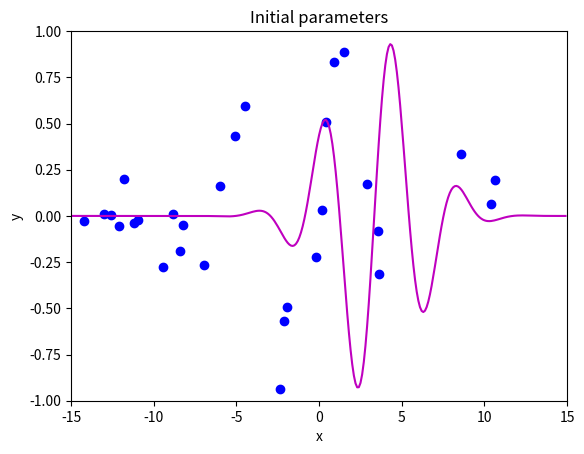

Write the Python code that produced this figure. (Note: this script raises an exception after producing the figure.)
# import libraries
import numpy as np
import matplotlib.pyplot as plt
from matplotlib import cm
from matplotlib.colors import ListedColormap

# Let's create our training data of 30 pairs {x_i, y_i}
# We'll try to fit the Gabor model to these data
data = np.array([[-1.920e+00,-1.422e+01,1.490e+00,-1.940e+00,-2.389e+00,-5.090e+00,
                 -8.861e+00,3.578e+00,-6.010e+00,-6.995e+00,3.634e+00,8.743e-01,
                 -1.096e+01,4.073e-01,-9.467e+00,8.560e+00,1.062e+01,-1.729e-01,
                  1.040e+01,-1.261e+01,1.574e-01,-1.304e+01,-2.156e+00,-1.210e+01,
                 -1.119e+01,2.902e+00,-8.220e+00,-1.179e+01,-8.391e+00,-4.505e+00],
                  [-1.051e+00,-2.482e-02,8.896e-01,-4.943e-01,-9.371e-01,4.306e-01,
                  9.577e-03,-7.944e-02 ,1.624e-01,-2.682e-01,-3.129e-01,8.303e-01,
                  -2.365e-02,5.098e-01,-2.777e-01,3.367e-01,1.927e-01,-2.222e-01,
                  6.352e-02,6.888e-03,3.224e-02,1.091e-02,-5.706e-01,-5.258e-02,
                  -3.666e-02,1.709e-01,-4.805e-02,2.008e-01,-1.904e-01,5.952e-01]])

# Let's define our model
def model(phi,x):
  sin_component = np.sin(phi[0] + 0.06 * phi[1] * x)
  gauss_component = np.exp(-(phi[0] + 0.06 * phi[1] * x) * (phi[0] + 0.06 * phi[1] * x) / 32)
  y_pred= sin_component * gauss_component
  return y_pred

# Draw model
def draw_model(data,model,phi,title=None):
  x_model = np.arange(-15,15,0.1)
  y_model = model(phi,x_model)

  fix, ax = plt.subplots()
  ax.plot(data[0,:],data[1,:],'bo')
  ax.plot(x_model,y_model,'m-')
  ax.set_xlim([-15,15]);ax.set_ylim([-1,1])
  ax.set_xlabel('x'); ax.set_ylabel('y')
  if title is not None:
    ax.set_title(title)
  plt.show()

# Initialize the parameters and draw the model
phi = np.zeros((2,1))
phi[0] =  -5     # Horizontal offset
phi[1] =  25     # Frequency
draw_model(data,model,phi, "Initial parameters")


def compute_loss(data_x, data_y, model, phi):
  # TODO -- Write this function -- replace the line below
  # TODO -- First make model predictions from data x
  # TODO -- Then compute the squared difference between the predictions and true y values
  # TODO -- Then sum them all and return
  loss = model(data_x)

  return loss

loss = compute_loss(data[0,:],data[1,:],model,np.array([[0.6],[-0.2]]))
print('Your loss = %3.3f, Correct loss = %3.3f'%(loss, 16.419))

def draw_loss_function(compute_loss, data,  model, phi_iters = None):
  # Define pretty colormap
  my_colormap_vals_hex =('2a0902', '2b0a03', '2c0b04', '2d0c05', '2e0c06', '2f0d07', '300d08', '310e09', '320f0a', '330f0b', '34100b', '35110c', '36110d', '37120e', '38120f', '39130f', '3a1410', '3b1411', '3c1511', '3d1612', '3e1613', '3f1713', '401714', '411814', '421915', '431915', '451a16', '461b16', '471b17', '481c17', '491d18', '4a1d18', '4b1e19', '4c1f19', '4d1f1a', '4e201b', '50211b', '51211c', '52221c', '53231d', '54231d', '55241e', '56251e', '57261f', '58261f', '592720', '5b2821', '5c2821', '5d2922', '5e2a22', '5f2b23', '602b23', '612c24', '622d25', '632e25', '652e26', '662f26', '673027', '683027', '693128', '6a3229', '6b3329', '6c342a', '6d342a', '6f352b', '70362c', '71372c', '72372d', '73382e', '74392e', '753a2f', '763a2f', '773b30', '783c31', '7a3d31', '7b3e32', '7c3e33', '7d3f33', '7e4034', '7f4134', '804235', '814236', '824336', '834437', '854538', '864638', '874739', '88473a', '89483a', '8a493b', '8b4a3c', '8c4b3c', '8d4c3d', '8e4c3e', '8f4d3f', '904e3f', '924f40', '935041', '945141', '955242', '965343', '975343', '985444', '995545', '9a5646', '9b5746', '9c5847', '9d5948', '9e5a49', '9f5a49', 'a05b4a', 'a15c4b', 'a35d4b', 'a45e4c', 'a55f4d', 'a6604e', 'a7614e', 'a8624f', 'a96350', 'aa6451', 'ab6552', 'ac6552', 'ad6653', 'ae6754', 'af6855', 'b06955', 'b16a56', 'b26b57', 'b36c58', 'b46d59', 'b56e59', 'b66f5a', 'b7705b', 'b8715c', 'b9725d', 'ba735d', 'bb745e', 'bc755f', 'bd7660', 'be7761', 'bf7862', 'c07962', 'c17a63', 'c27b64', 'c27c65', 'c37d66', 'c47e67', 'c57f68', 'c68068', 'c78169', 'c8826a', 'c9836b', 'ca846c', 'cb856d', 'cc866e', 'cd876f', 'ce886f', 'ce8970', 'cf8a71', 'd08b72', 'd18c73', 'd28d74', 'd38e75', 'd48f76', 'd59077', 'd59178', 'd69279', 'd7937a', 'd8957b', 'd9967b', 'da977c', 'da987d', 'db997e', 'dc9a7f', 'dd9b80', 'de9c81', 'de9d82', 'df9e83', 'e09f84', 'e1a185', 'e2a286', 'e2a387', 'e3a488', 'e4a589', 'e5a68a', 'e5a78b', 'e6a88c', 'e7aa8d', 'e7ab8e', 'e8ac8f', 'e9ad90', 'eaae91', 'eaaf92', 'ebb093', 'ecb295', 'ecb396', 'edb497', 'eeb598', 'eeb699', 'efb79a', 'efb99b', 'f0ba9c', 'f1bb9d', 'f1bc9e', 'f2bd9f', 'f2bfa1', 'f3c0a2', 'f3c1a3', 'f4c2a4', 'f5c3a5', 'f5c5a6', 'f6c6a7', 'f6c7a8', 'f7c8aa', 'f7c9ab', 'f8cbac', 'f8ccad', 'f8cdae', 'f9ceb0', 'f9d0b1', 'fad1b2', 'fad2b3', 'fbd3b4', 'fbd5b6', 'fbd6b7', 'fcd7b8', 'fcd8b9', 'fcdaba', 'fddbbc', 'fddcbd', 'fddebe', 'fddfbf', 'fee0c1', 'fee1c2', 'fee3c3', 'fee4c5', 'ffe5c6', 'ffe7c7', 'ffe8c9', 'ffe9ca', 'ffebcb', 'ffeccd', 'ffedce', 'ffefcf', 'fff0d1', 'fff2d2', 'fff3d3', 'fff4d5', 'fff6d6', 'fff7d8', 'fff8d9', 'fffada', 'fffbdc', 'fffcdd', 'fffedf', 'ffffe0')
  my_colormap_vals_dec = np.array([int(element,base=16) for element in my_colormap_vals_hex])
  r = np.floor(my_colormap_vals_dec/(256*256))
  g = np.floor((my_colormap_vals_dec - r *256 *256)/256)
  b = np.floor(my_colormap_vals_dec - r * 256 *256 - g * 256)
  my_colormap = ListedColormap(np.vstack((r,g,b)).transpose()/255.0)

  # Make grid of offset/frequency values to plot
  offsets_mesh, freqs_mesh = np.meshgrid(np.arange(-10,10.0,0.1), np.arange(2.5,22.5,0.1))
  loss_mesh = np.zeros_like(freqs_mesh)
  # Compute loss for every set of parameters
  for idslope, slope in np.ndenumerate(freqs_mesh):
     loss_mesh[idslope] = compute_loss(data[0,:], data[1,:], model, np.array([[offsets_mesh[idslope]], [slope]]))

  fig,ax = plt.subplots()
  fig.set_size_inches(8,8)
  ax.contourf(offsets_mesh,freqs_mesh,loss_mesh,256,cmap=my_colormap)
  ax.contour(offsets_mesh,freqs_mesh,loss_mesh,20,colors=['#80808080'])
  if phi_iters is not None:
    ax.plot(phi_iters[0,:], phi_iters[1,:],'go-')
  ax.set_ylim([2.5,22.5])
  ax.set_xlabel('Offset $\phi_{0}$'); ax.set_ylabel('Frequency, $\phi_{1}$')
  plt.show()

draw_loss_function(compute_loss, data, model)

# These came from writing out the expression for the sum of squares loss and taking the
# derivative with respect to phi0 and phi1. It was a lot of hassle to get it right!
def gabor_deriv_phi0(data_x,data_y,phi0, phi1):
    x = 0.06 * phi1 * data_x + phi0
    y = data_y
    cos_component = np.cos(x)
    sin_component = np.sin(x)
    gauss_component = np.exp(-0.5 * x *x / 16)
    deriv = cos_component * gauss_component - sin_component * gauss_component * x / 16
    deriv = 2* deriv * (sin_component * gauss_component - y)
    return np.sum(deriv)

def gabor_deriv_phi1(data_x, data_y,phi0, phi1):
    x = 0.06 * phi1 * data_x + phi0
    y = data_y
    cos_component = np.cos(x)
    sin_component = np.sin(x)
    gauss_component = np.exp(-0.5 * x *x / 16)
    deriv = 0.06 * data_x * cos_component * gauss_component - 0.06 * data_x*sin_component * gauss_component * x / 16
    deriv = 2*deriv * (sin_component * gauss_component - y)
    return np.sum(deriv)

def compute_gradient(data_x, data_y, phi):
    dl_dphi0 = gabor_deriv_phi0(data_x, data_y, phi[0],phi[1])
    dl_dphi1 = gabor_deriv_phi1(data_x, data_y, phi[0],phi[1])
    # Return the gradient
    return np.array([[dl_dphi0],[dl_dphi1]])

# Compute the gradient using your function
gradient = compute_gradient(data[0,:],data[1,:], phi)
print("Your gradients: (%3.3f,%3.3f)"%(gradient[0],gradient[1]))
# Approximate the gradients with finite differences
delta = 0.0001
dl_dphi0_est = (compute_loss(data[0,:],data[1,:],model,phi+np.array([[delta],[0]])) - \
                    compute_loss(data[0,:],data[1,:],model,phi))/delta
dl_dphi1_est = (compute_loss(data[0,:],data[1,:],model,phi+np.array([[0],[delta]])) - \
                    compute_loss(data[0,:],data[1,:],model,phi))/delta
print("Approx gradients: (%3.3f,%3.3f)"%(dl_dphi0_est,dl_dphi1_est))


def loss_function_1D(dist_prop, data, model, phi_start, gradient):
  # Return the loss after moving this far
  return compute_loss(data[0,:], data[1,:], model, phi_start+ gradient * dist_prop)

def line_search(data, model, phi, gradient, thresh=.00001, max_dist = 0.1, max_iter = 15, verbose=False):
    # Initialize four points along the range we are going to search
    a = 0
    b = 0.33 * max_dist
    c = 0.66 * max_dist
    d = 1.0 * max_dist
    n_iter = 0

    # While we haven't found the minimum closely enough
    while np.abs(b-c) > thresh and n_iter < max_iter:
        # Increment iteration counter (just to prevent an infinite loop)
        n_iter = n_iter+1
        # Calculate all four points
        lossa = loss_function_1D(a, data, model, phi,gradient)
        lossb = loss_function_1D(b, data, model, phi,gradient)
        lossc = loss_function_1D(c, data, model, phi,gradient)
        lossd = loss_function_1D(d, data, model, phi,gradient)

        if verbose:
          print('Iter %d, a=%3.3f, b=%3.3f, c=%3.3f, d=%3.3f'%(n_iter, a,b,c,d))
          print('a %f, b%f, c%f, d%f'%(lossa,lossb,lossc,lossd))

        # Rule #1 If point A is less than points B, C, and D then change B,C,D so they are half their current distance from A
        if np.argmin((lossa,lossb,lossc,lossd))==0:
          b = a+ (b-a)/2
          c = a+ (c-a)/2
          d = a+ (d-a)/2
          continue;

        # Rule #2 If point b is less than point c then
        #                     point d becomes point c, and
        #                     point b becomes 1/3 between a and new d
        #                     point c becomes 2/3 between a and new d
        if lossb < lossc:
          d = c
          b = a+ (d-a)/3
          c = a+ 2*(d-a)/3
          continue

        # Rule #2 If point c is less than point b then
        #                     point a becomes point b, and
        #                     point b becomes 1/3 between new a and d
        #                     point c becomes 2/3 between new a and d
        a = b
        b = a+ (d-a)/3
        c = a+ 2*(d-a)/3

    # Return average of two middle points
    return (b+c)/2.0

def gradient_descent_step(phi, data,  model):
  # Step 1:  Compute the gradient
  gradient = compute_gradient(data[0,:],data[1,:], phi)
  # Step 2:  Update the parameters -- note we want to search in the negative (downhill direction)
  alpha = line_search(data, model, phi, gradient*-1, max_dist = 2.0)
  phi = phi - alpha * gradient
  return phi

# Initialize the parameters
n_steps = 21
phi_all = np.zeros((2,n_steps+1))
phi_all[0,0] = -1.5
phi_all[1,0] = 8.5

# Measure loss and draw initial model
loss =  compute_loss(data[0,:], data[1,:], model, phi_all[:,0:1])
draw_model(data,model,phi_all[:,0:1], "Initial parameters, Loss = %f"%(loss))

for c_step in range (n_steps):
  # Do gradient descent step
  phi_all[:,c_step+1:c_step+2] = gradient_descent_step(phi_all[:,c_step:c_step+1],data, model)
  # Measure loss and draw model every 4th step
  if c_step % 4 == 0:
    loss =  compute_loss(data[0,:], data[1,:], model, phi_all[:,c_step+1:c_step+2])
    draw_model(data,model,phi_all[:,c_step+1], "Iteration %d, loss = %f"%(c_step+1,loss))

draw_loss_function(compute_loss, data, model,phi_all)


# TODO Experiment with starting the optimization in the previous cell in different places
# and show that it heads to a local minimum if we don't start it in the right valley

def gradient_descent_step_fixed_learning_rate(phi, data, alpha):
  # TODO -- fill in this routine so that we take a fixed size step of size alpha without using line search

  return phi

# Initialize the parameters
n_steps = 21
phi_all = np.zeros((2,n_steps+1))
phi_all[0,0] = -1.5
phi_all[1,0] = 8.5

# Measure loss and draw initial model
loss =  compute_loss(data[0,:], data[1,:], model, phi_all[:,0:1])
draw_model(data,model,phi_all[:,0:1], "Initial parameters, Loss = %f"%(loss))

for c_step in range (n_steps):
  # Do gradient descent step
  phi_all[:,c_step+1:c_step+2] = gradient_descent_step_fixed_learning_rate(phi_all[:,c_step:c_step+1],data, alpha =0.2)
  # Measure loss and draw model every 4th step
  if c_step % 4 == 0:
    loss =  compute_loss(data[0,:], data[1,:], model, phi_all[:,c_step+1:c_step+2])
    draw_model(data,model,phi_all[:,c_step+1], "Iteration %d, loss = %f"%(c_step+1,loss))

draw_loss_function(compute_loss, data, model,phi_all)


# TODO Experiment with the learning rate, alpha.
# What happens if you set it too large?
# What happens if you set it too small?

def stochastic_gradient_descent_step(phi, data, alpha, batch_size):
  # TODO -- fill in this routine so that we take a fixed size step of size alpha but only using a subset (batch) of the data
  # at each step
  # You can use the function np.random.permutation to generate a random permutation of the n_data = data.shape[1] indices
  # and then just choose the first n=batch_size of these indices.  Then compute the gradient update
  # from just the data with these indices.   More properly, you should sample without replacement, but this will do for now.


  return phi

# Set the random number generator so you always get same numbers (disable if you don't want this)
np.random.seed(1)
# Initialize the parameters
n_steps = 41
phi_all = np.zeros((2,n_steps+1))
phi_all[0,0] = 3.5
phi_all[1,0] = 6.5

# Measure loss and draw initial model
loss =  compute_loss(data[0,:], data[1,:], model, phi_all[:,0:1])
draw_model(data,model,phi_all[:,0:1], "Initial parameters, Loss = %f"%(loss))

for c_step in range (n_steps):
  # Do gradient descent step
  phi_all[:,c_step+1:c_step+2] = stochastic_gradient_descent_step(phi_all[:,c_step:c_step+1],data, alpha =0.8, batch_size=5)
  # Measure loss and draw model every 8th step
  if c_step % 8 == 0:
    loss =  compute_loss(data[0,:], data[1,:], model, phi_all[:,c_step+1:c_step+2])
    draw_model(data,model,phi_all[:,c_step+1], "Iteration %d, loss = %f"%(c_step+1,loss))

draw_loss_function(compute_loss, data, model,phi_all)

# TODO -- Experiment with different learning rates, starting points, batch sizes, number of steps.  Get a feel for this.

# TODO -- Add a learning rate schedule.  Reduce the learning rate by a factor of beta every M iterations